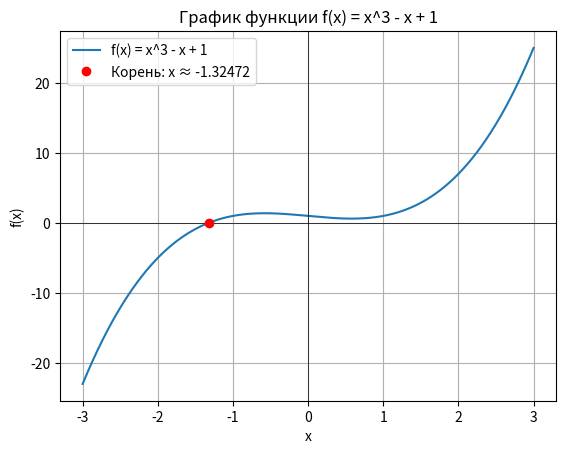
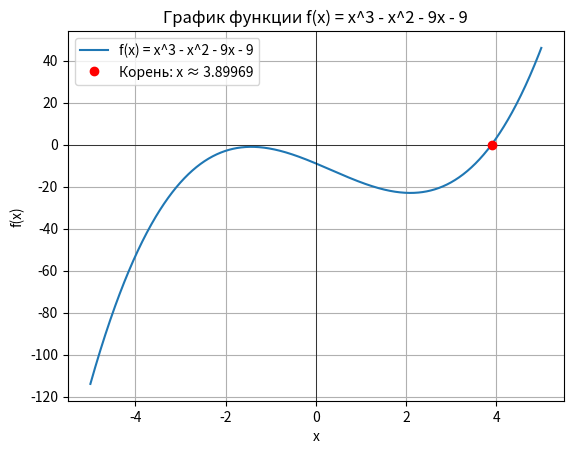
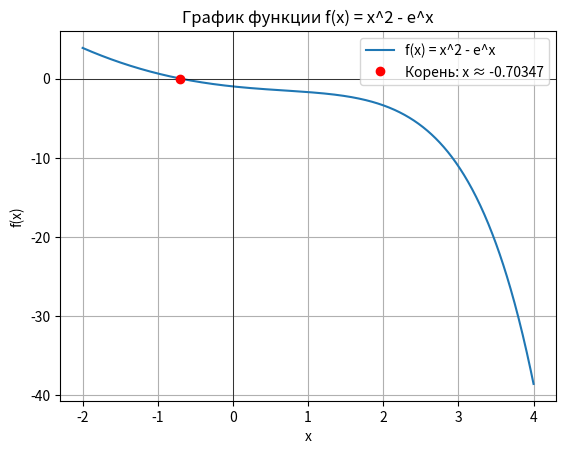
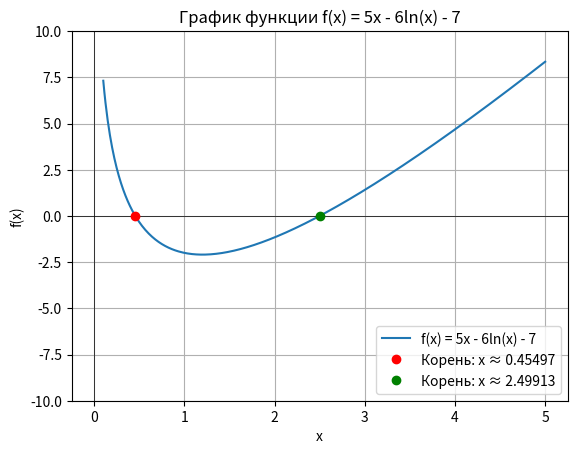
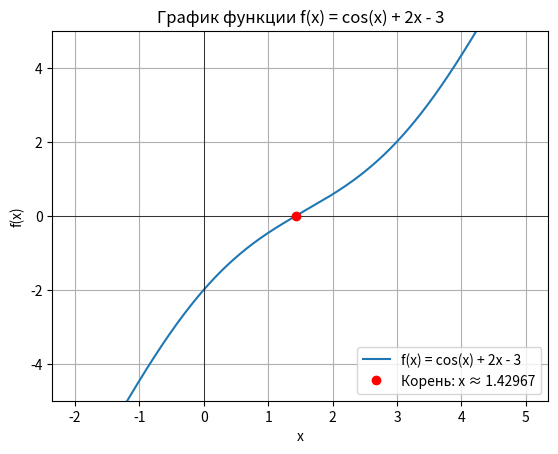

Python code for these plots, in order:
import numpy as np
import matplotlib.pyplot as plt
def solve_ddd(f, a, b, eps=0.01):
    if f(a) * f(b) > 0:
        print("Функция не меняет знак на заданном отрезке. Корень может отсутствовать или быть четным.")
        return None
    while (b - a) / 2 >= eps:
        c = (a + b) / 2
        if f(a) * f(c) <= 0:
            b = c
        else:
            a = c
    return c
def f(x):
    return x**3 - x + 1
x_min = -3
x_max = 3
x = np.linspace(x_min, x_max, 1000)
y = f(x)
fig, ax = plt.subplots()
ax.plot(x, y, label="f(x) = x^3 - x + 1")
ax.axhline(0, color='black', linewidth=0.5)
ax.axvline(0, color='black', linewidth=0.5)
ax.set_xlabel("x")
ax.set_ylabel("f(x)")
ax.set_title("График функции f(x) = x^3 - x + 1")
ax.grid(True)
a = -2
b = 0
eps = 1e-7
root = solve_ddd(f, a, b, eps)
if root is not None:
    ax.plot(root, f(root), 'ro', label=f"Корень: x ≈ {root:.5f}")
    print(f"Приближенное значение корня: {root}")
ax.legend()
plt.show()
def f(x):
    return x**3 - x**2 - 9*x - 9
x_min = -5
x_max = 5
x = np.linspace(x_min, x_max, 1000)
y = f(x)
fig, ax = plt.subplots()
ax.plot(x, y, label="f(x) = x^3 - x^2 - 9x - 9")
ax.axhline(0, color='black', linewidth=0.5) # Ось x
ax.axvline(0, color='black', linewidth=0.5) # Ось y
ax.set_xlabel("x")
ax.set_ylabel("f(x)")
ax.set_title("График функции f(x) = x^3 - x^2 - 9x - 9")
ax.grid(True)
a = 2
b = 4
eps = 1e-7
root = solve_ddd(f, a, b, eps)
if root is not None:
    ax.plot(root, f(root), 'ro', label=f"Корень: x ≈ {root:.5f}")
    print(f"Приближенное значение корня: {root}")
ax.legend()
plt.show()
def f(x):
    return x**2 - np.exp(x)
x_min = -2
x_max = 4
x = np.linspace(x_min, x_max, 1000)
y = f(x)
fig, ax = plt.subplots()
ax.plot(x, y, label="f(x) = x^2 - e^x")
ax.axhline(0, color='black', linewidth=0.5) # Ось x
ax.axvline(0, color='black', linewidth=0.5) # Ось y
ax.set_xlabel("x")
ax.set_ylabel("f(x)")
ax.set_title("График функции f(x) = x^2 - e^x")
ax.grid(True)
a1 = -1
b1 = 0
eps = 1e-7
root = solve_ddd(f, a1, b1, eps)
if root is not None:
    ax.plot(root, f(root), 'ro', label=f"Корень: x ≈ {root:.5f}")
    print(f"Приближенное значение корня: {root}")
ax.legend()
plt.show()
def solve_ddd(f, a, b, eps=0.01):
    """
    Решает уравнение f(x) = 0 методом дихотомии на отрезке [a, b].
    Требует, чтобы функция f(x) меняла знак на этом отрезке и была непрерывной.
    """
    if f(a) * f(b) > 0:
        print(f"Функция не меняет знак на отрезке [{a}, {b}]. Корень может отсутствовать или быть четным.")
        return None

    while (b - a) / 2 >= eps:
        c = (a + b) / 2
        if f(a) * f(c) <= 0:
            b = c
        else:
            a = c
    return c
def f(x):
    if x <= 0:
        return float('inf')
    return 5*x - 6*np.log(x) - 7
x_min = 0.1
x_max = 5
x = np.linspace(x_min, x_max, 400)
y = [f(val) for val in x]
fig, ax = plt.subplots()
ax.plot(x, y, label="f(x) = 5x - 6ln(x) - 7")
ax.axhline(0, color='black', linewidth=0.5) # Ось x
ax.axvline(0, color='black', linewidth=0.5) # Ось y
ax.set_xlabel("x")
ax.set_ylabel("f(x)")
ax.set_title("График функции f(x) = 5x - 6ln(x) - 7")
ax.grid(True)
ax.set_ylim(-10, 10)
eps = 1e-7
roots = []
intervals = [(0.1, 1.5), (2, 3)]
colors = ['ro', 'go']

for i, (a, b) in enumerate(intervals):
    root = solve_ddd(f, a, b, eps)
    if root is not None:
        roots.append(root)
        ax.plot(root, f(root), colors[i], linestyle='None', label=f"Корень: x ≈ {root:.5f}")
        print(f"Приближенное значение корня: {root}")
    else:
        print(f"Корень не найден на интервале [{a}, {b}].")
ax.legend()
plt.show()
def f(x):
    return np.cos(x) + 2*x - 3
x_min = -2
x_max = 5
x = np.linspace(x_min, x_max, 1000)
y = [f(val) for val in x]
fig, ax = plt.subplots()
ax.plot(x, y, label="f(x) = cos(x) + 2x - 3")
ax.axhline(0, color='black', linewidth=0.5) # Ось x
ax.axvline(0, color='black', linewidth=0.5) # Ось y
ax.set_xlabel("x")
ax.set_ylabel("f(x)")
ax.set_title("График функции f(x) = cos(x) + 2x - 3")
ax.grid(True)
ax.set_ylim(-5, 5)
eps = 1e-7
a = 1
b = 2
root = solve_ddd(f, a, b, eps)
if root is not None:
    ax.plot(root, f(root), 'ro', linestyle='None', label=f"Корень: x ≈ {root:.5f}")
    print(f"Приближенное значение корня: {root}")
else:
    print(f"Корень не найден на интервале [{a}, {b}].")
ax.legend()
plt.show()


